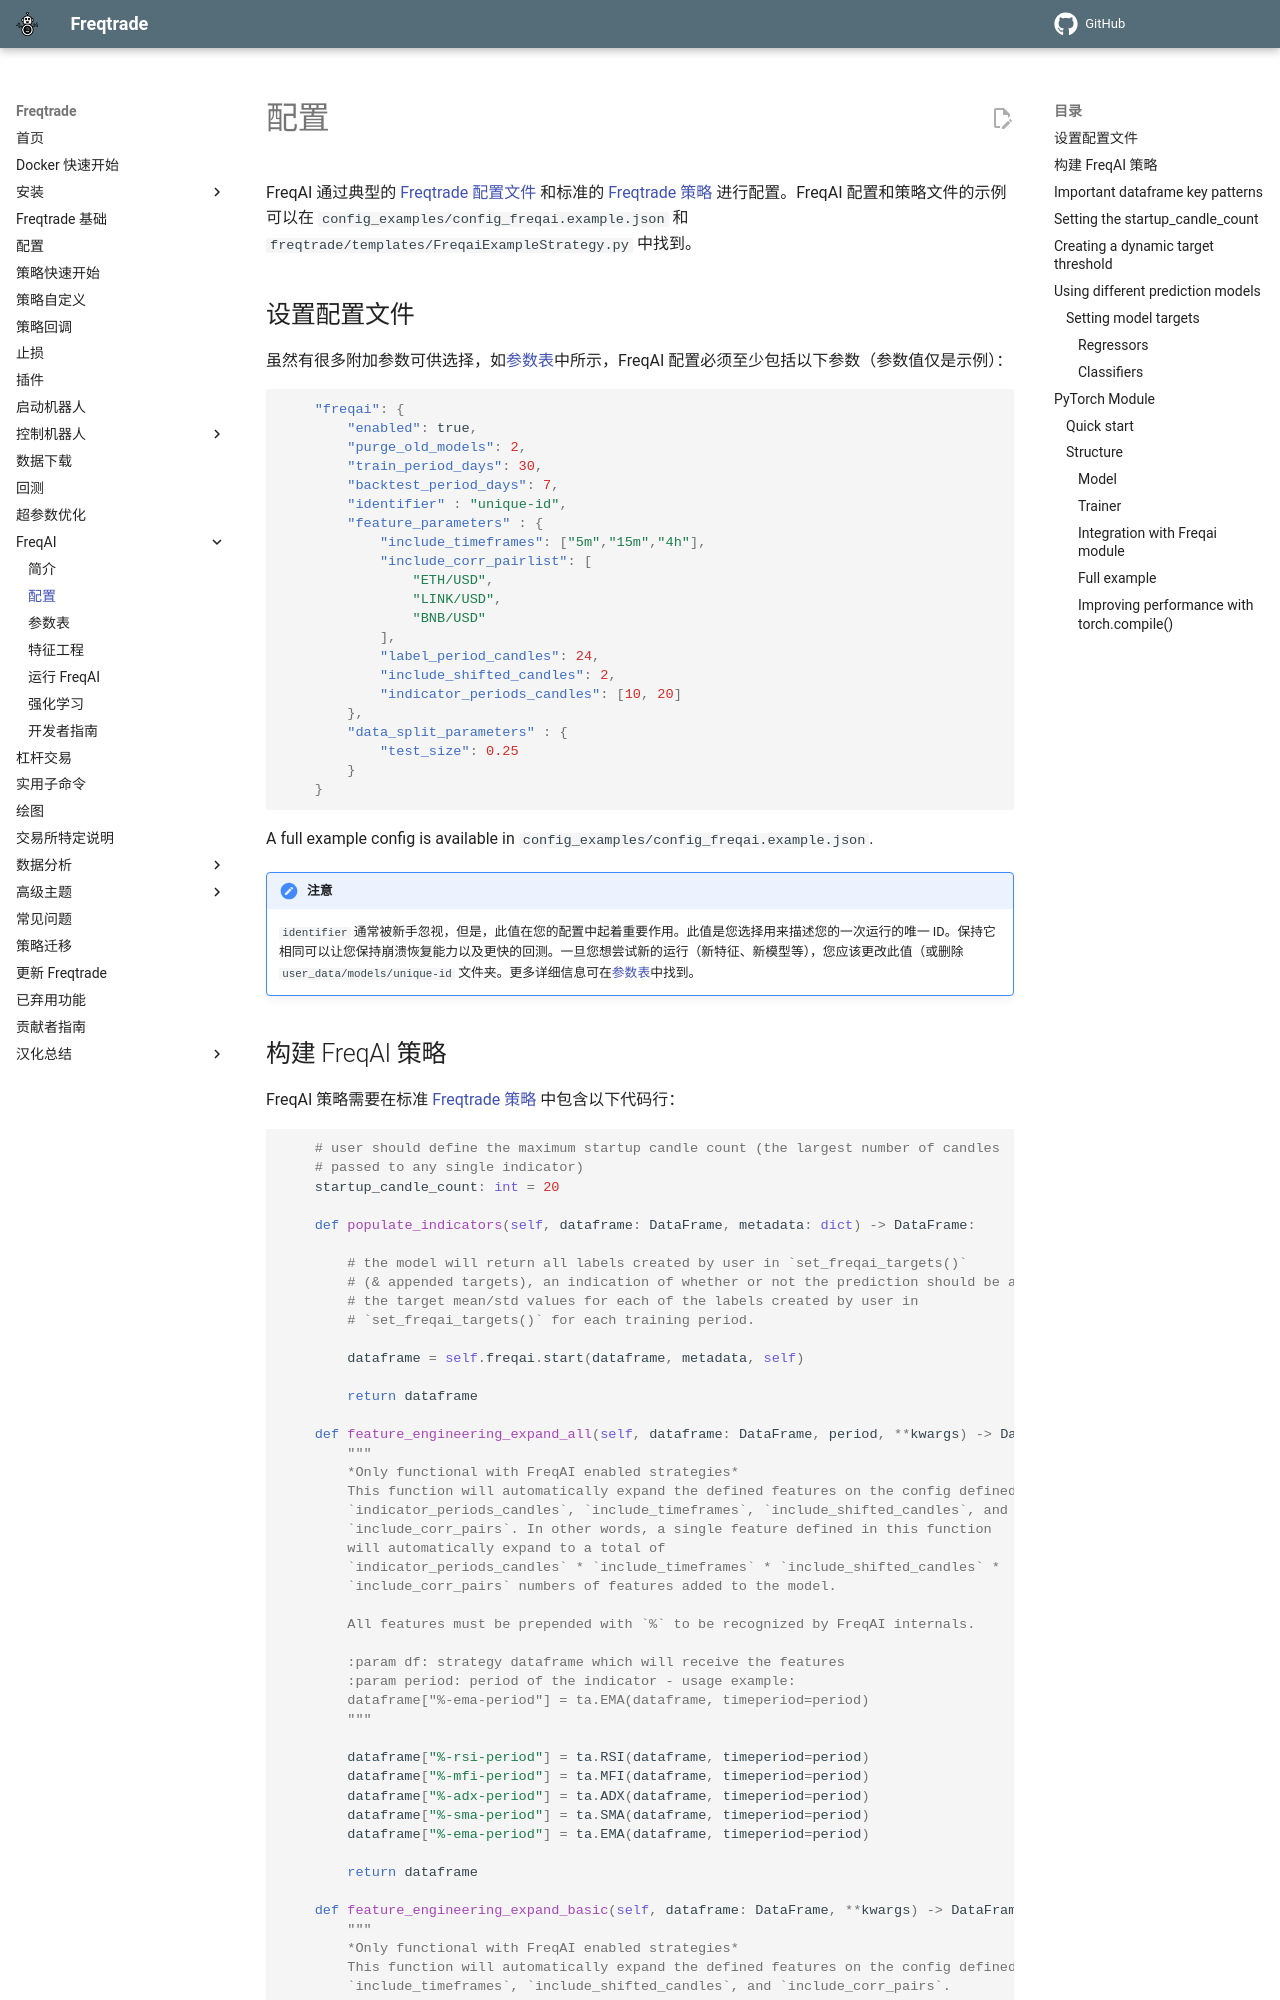

repository: brinsec/freqtrade · page: freqai-configuration/index.html · generator: mkdocs

# 配置

FreqAI 通过典型的 [Freqtrade 配置文件](configuration.md) 和标准的 [Freqtrade 策略](strategy-customization.md) 进行配置。FreqAI 配置和策略文件的示例可以在 `config_examples/config_freqai.example.json` 和 `freqtrade/templates/FreqaiExampleStrategy.py` 中找到。

## 设置配置文件

虽然有很多附加参数可供选择，如[参数表](freqai-parameter-table.md#parameter-table)中所示，FreqAI 配置必须至少包括以下参数（参数值仅是示例）：

```json
    "freqai": {
        "enabled": true,
        "purge_old_models": 2,
        "train_period_days": 30,
        "backtest_period_days": 7,
        "identifier" : "unique-id",
        "feature_parameters" : {
            "include_timeframes": ["5m","15m","4h"],
            "include_corr_pairlist": [
                "ETH/USD",
                "LINK/USD",
                "BNB/USD"
            ],
            "label_period_candles": 24,
            "include_shifted_candles": 2,
            "indicator_periods_candles": [10, 20]
        },
        "data_split_parameters" : {
            "test_size": 0.25
        }
    }
```

A full example config is available in `config_examples/config_freqai.example.json`.

!!! Note "注意"
    `identifier` 通常被新手忽视，但是，此值在您的配置中起着重要作用。此值是您选择用来描述您的一次运行的唯一 ID。保持它相同可以让您保持崩溃恢复能力以及更快的回测。一旦您想尝试新的运行（新特征、新模型等），您应该更改此值（或删除 `user_data/models/unique-id` 文件夹。更多详细信息可在[参数表](freqai-parameter-table.md#feature-parameters)中找到。
